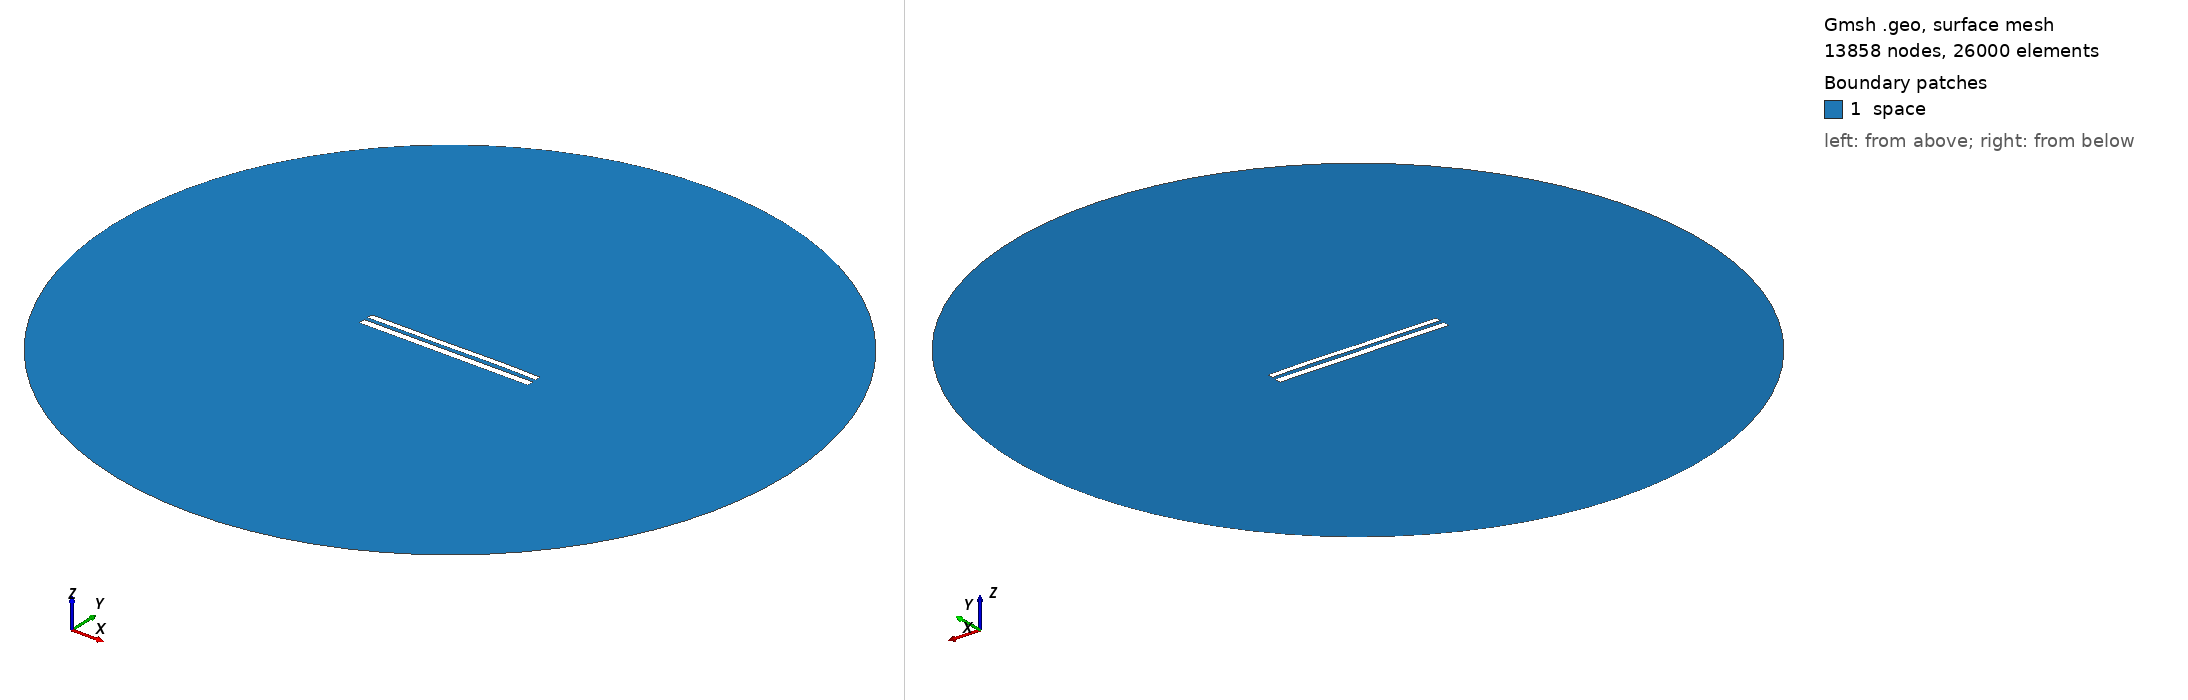

Gmsh geometry script, surface-meshed: 13858 nodes, 26000 surface elements. Boundary patches (legend numbers): 1 space. Left view from above one corner, right view from below the opposite corner. Legend entries are the model's physical surfaces. The drawing asked Gmsh for element sizes between 1% and 20% of the model's largest extent; the script's own settings can give other sizes.

=== 8709.geo (drawn) ===
//---------------------------------------
// Geometry kernel
//---------------------------------------

SetFactory("OpenCASCADE");



//---------------------------------------
// Parameters of the geometry
//---------------------------------------

// Overetch of the upper plate
overetch = 0.25;

// Distance between the plates
distance = 2.25;

// Discretization over the x axis (for the deformation)
nx = 50; 

// Length of the plate
L = 100 - overetch; 

// Number of modes
n = 4; 

// 1st mode coefficient
coeff(1) = 0.15;
beta(1) = 0.596864 * 3.1415926535 / L;

// 2nd mode coefficient
coeff(2) = 0.07499999999999998;
beta(2) = 1.49418 * 3.1415926535 / L;

// 3rd mode coefficient
coeff(3) = -0.075;
beta(3) = 2.50025 * 3.1415926535 / L;

// 4th mode coefficient
coeff(4) = 0.07499999999999998;
beta(4) = 3.49999 * 3.1415926535 / L;



//---------------------------------------
// Upper plate (deformed rectangle)
//---------------------------------------

// Coordiantes of the upper plate
xmin = -50;
xmax = 50 - overetch;

// Height of the upper plate
yheight = 4 - 2 * overetch;

// Indexes of the points
UpperID[] = {};
LowerID[] = {};
LeftID[] = {};
RightID[] = {};

// Point index
p = 1;

// Horizontal edges
For i In {1:nx}
    x = xmin + (i-1)*(xmax - xmin)/(nx-1);

    y_bottom = distance / 2 + overetch;
    For j In {1:n}
        C = (Cosh(beta(j)*L) + Cos(beta(j)*L)) / (Sinh(beta(j)*L) + Sin(beta(j)*L));
        y_bottom  = y_bottom + coeff(j) * (Cosh(beta(j)*(x+50)) - Cos(beta(j)*(x+50)) - C * (Sinh(beta(j)*(x+50)) - Sin(beta(j)*(x+50))));
    EndFor

    y_top = y_bottom + yheight;

    Point(p) = {x, y_top, 0, 1.0};
    UpperID[i] = p;
    p = p + 1;

    Point(p) = {x, y_bottom, 0, 1.0};
    LowerID[i] = p;
    p = p + 1;
EndFor

// Create point lists
UpperPts[] = {}; LowerPts[] = {};
For i In {1:nx}
  UpperPts[] += {UpperID[i]};
  LowerPts[] += {LowerID[i]};
EndFor

// Build splines
Spline(1) = {UpperPts[]};
Spline(2) = {LowerPts[]};
Line(3) = {LowerPts[nx-1], UpperPts[nx-1]};
Line(4) = {LowerPts[0], UpperPts[0]};

// Build the plane surface
Curve Loop(1) = {2, 3, -1, -4};
Plane Surface(1) = {1};



//---------------------------------------
// Lower plate (rectangle)
//---------------------------------------

// Vertices
Point(1001) = {-50, -1, 0, 1.0};
Point(1002) = { 50, -1, 0, 1.0};
Point(1003) = { 50,  -5, 0, 1.0};
Point(1004) = {-50,  -5, 0, 1.0};

// Edges
Line(5) = {1001, 1002};
Line(6) = {1002, 1003};
Line(7) = {1003, 1004};
Line(8) = {1004, 1001};

// Plane surface
Line Loop(2) = {5, 6, 7, 8};
Plane Surface(2) = {2}; 



//---------------------------------------
// Outer (fictious) boundary
//---------------------------------------

// Points
Point(1005) = {0, 0, 0};       // Center
Point(1006) = {200, 0, 0};     // Start point
Point(1007) = {0, 200, 0};     // 90 degrees
Point(1008) = {-200, 0, 0};    // 180 degrees
Point(1009) = {0, -200, 0};    // 270 degrees

// Circle arcs (each needs start, center, end)
Circle(9) = {1006, 1005, 1007};
Circle(10) = {1007, 1005, 1008};
Circle(11) = {1008, 1005, 1009};
Circle(12) = {1009, 1005, 1006};

// Plane surface for the entire domain
Curve Loop(3) = {9, 10, 11, 12};
Surface(3) = {3};

// Subtract the plates from the whole domain to obtain the actual domain where we want to solve the equations
BooleanDifference{ Surface{3}; Delete; }{ Surface{1}; Surface{2}; Delete; }




//---------------------------------------
// Transfinite Lines/Curves
//---------------------------------------

// Set the number of points on the boundaries
r = 7;

// Plates
Transfinite Curve {1, 2} = 50*r Using Progression 1;
Transfinite Curve {3, 4} = 2*r Using Progression 1;
Transfinite Line {5, 7} = 50*r Using Progression 1;
Transfinite Line {6, 8} = 2*r Using Progression 1;

// Outer boundary
Transfinite Line {9, 10, 11, 12} = 20 Using Progression 1;



//---------------------------------------
// Physical groups
//---------------------------------------                

// Physical curves (boundaries)
Physical Line("force_segment", 10) = {2};
Physical Line("upper_plate", 11) = {1, 3, 4};
Physical Line("lower_plate", 12) = {5, 6, 7, 8};
Physical Line("boundary", 20) = {9, 10, 11, 12};

// Physical Surfaces
Physical Surface("space", 30) = {3};



//---------------------------------------
// 6. Generate the Mesh
//---------------------------------------

// 2D mesh generation
Mesh 2;
